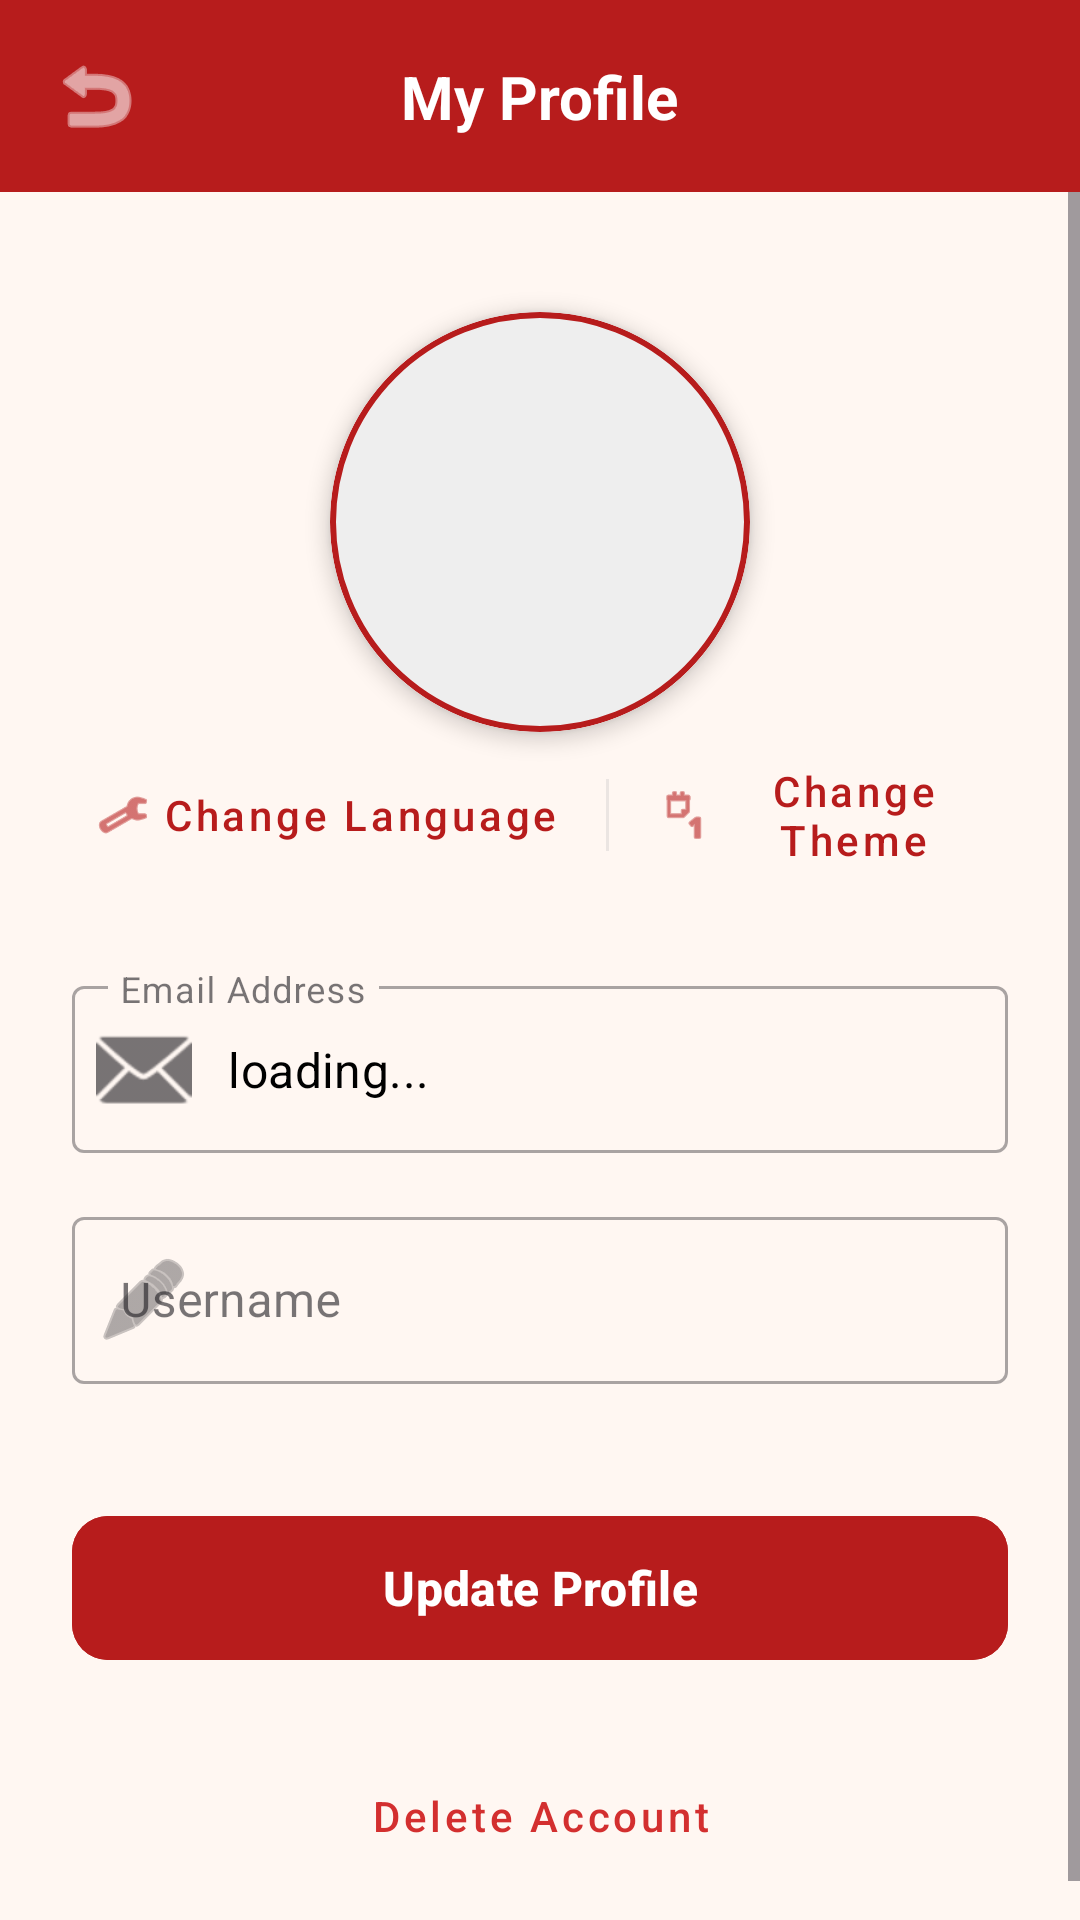

This screen was rendered from an Android layout file. Write that file and the resources it references.
<!-- AndroidManifest.xml: application theme Theme.P22005UnipiFireChat -->
<!-- res/layout/activity_profile.xml -->
<?xml version="1.0" encoding="utf-8"?>
<LinearLayout xmlns:android="http://schemas.android.com/apk/res/android"
    xmlns:app="http://schemas.android.com/apk/res-auto"
    xmlns:tools="http://schemas.android.com/tools"
    android:layout_width="match_parent"
    android:layout_height="match_parent"
    android:orientation="vertical"
    android:fitsSystemWindows="true"
    android:background="@color/app_background"
    tools:context=".activities.ProfileActivity">

    <com.google.android.material.appbar.AppBarLayout
        android:layout_width="match_parent"
        android:layout_height="wrap_content"
        android:background="@color/brand_color"
        app:elevation="0dp">

        <com.google.android.material.appbar.MaterialToolbar
            android:id="@+id/toolbar"
            android:layout_width="match_parent"
            android:layout_height="?attr/actionBarSize"
            app:contentInsetStart="0dp">

            <androidx.constraintlayout.widget.ConstraintLayout
                android:layout_width="match_parent"
                android:layout_height="match_parent">

                <ImageButton
                    android:id="@+id/btnBack"
                    android:layout_width="48dp"
                    android:layout_height="48dp"
                    android:layout_marginStart="8dp"
                    android:background="?attr/selectableItemBackgroundBorderless"
                    android:src="@android:drawable/ic_menu_revert"
                    app:tint="@color/white"
                    app:layout_constraintStart_toStartOf="parent"
                    app:layout_constraintTop_toTopOf="parent"
                    app:layout_constraintBottom_toBottomOf="parent" />

                <TextView
                    android:layout_width="wrap_content"
                    android:layout_height="wrap_content"
                    android:text="@string/my_profile"
                    android:textColor="@color/white"
                    android:textSize="20sp"
                    android:textStyle="bold"
                    app:layout_constraintStart_toStartOf="parent"
                    app:layout_constraintEnd_toEndOf="parent"
                    app:layout_constraintTop_toTopOf="parent"
                    app:layout_constraintBottom_toBottomOf="parent" />

            </androidx.constraintlayout.widget.ConstraintLayout>

        </com.google.android.material.appbar.MaterialToolbar>
    </com.google.android.material.appbar.AppBarLayout>

    <ScrollView
        android:layout_width="match_parent"
        android:layout_height="match_parent"
        android:fillViewport="true">

        <androidx.constraintlayout.widget.ConstraintLayout
            android:layout_width="match_parent"
            android:layout_height="wrap_content"
            android:padding="24dp">

            
            <com.google.android.material.card.MaterialCardView
                android:id="@+id/profileImageContainer"
                android:layout_width="140dp"
                android:layout_height="140dp"
                android:layout_marginTop="16dp"
                app:cardCornerRadius="70dp"
                app:cardElevation="4dp"
                app:strokeWidth="2dp"
                app:strokeColor="@color/brand_color"
                app:layout_constraintTop_toTopOf="parent"
                app:layout_constraintStart_toStartOf="parent"
                app:layout_constraintEnd_toEndOf="parent">

                <ImageView
                    android:id="@+id/imgProfile"
                    android:layout_width="match_parent"
                    android:layout_height="match_parent"
                    android:scaleType="centerCrop"
                    android:src="@android:drawable/sym_def_app_icon"
                    android:background="#EEEEEE" />
            </com.google.android.material.card.MaterialCardView>

            <LinearLayout
                android:id="@+id/settingsLayout"
                android:layout_width="match_parent"
                android:layout_height="wrap_content"
                android:orientation="horizontal"
                android:gravity="center"
                app:layout_constraintTop_toBottomOf="@id/profileImageContainer">

                <com.google.android.material.button.MaterialButton
                    android:id="@+id/btnChangeLanguage"
                    style="@style/Widget.MaterialComponents.Button.TextButton"
                    android:layout_width="wrap_content"
                    android:layout_height="wrap_content"
                    android:text="@string/change_language"
                    android:textAllCaps="false"
                    android:textColor="@color/brand_color"
                    app:icon="@android:drawable/ic_menu_manage"
                    app:iconTint="@color/brand_color" />

                <View
                    android:layout_width="1dp"
                    android:layout_height="24dp"
                    android:layout_marginHorizontal="8dp"
                    android:background="@color/icon_secondary"
                    android:alpha="0.3" />

                <com.google.android.material.button.MaterialButton
                    android:id="@+id/btnChangeTheme"
                    style="@style/Widget.MaterialComponents.Button.TextButton"
                    android:layout_width="wrap_content"
                    android:layout_height="wrap_content"
                    android:text="@string/change_theme"
                    android:textAllCaps="false"
                    android:textColor="@color/brand_color"
                    app:icon="@android:drawable/ic_menu_day"
                    app:iconTint="@color/brand_color" />

            </LinearLayout>

            
            <com.google.android.material.textfield.TextInputLayout
                android:id="@+id/emailLayout"
                style="@style/Widget.MaterialComponents.TextInputLayout.OutlinedBox"
                android:layout_width="match_parent"
                android:layout_height="wrap_content"
                android:layout_marginTop="24dp"
                android:hint="@string/email_address1"
                app:startIconDrawable="@android:drawable/ic_dialog_email"
                app:layout_constraintTop_toBottomOf="@id/settingsLayout">

                <com.google.android.material.textfield.TextInputEditText
                    android:id="@+id/tvEmail"
                    android:layout_width="match_parent"
                    android:layout_height="wrap_content"
                    android:enabled="false"
                    android:textColor="@color/primary_text"
                    android:text="@string/loadingword" />
            </com.google.android.material.textfield.TextInputLayout>

            
            <com.google.android.material.textfield.TextInputLayout
                android:id="@+id/usernameLayout"
                style="@style/Widget.MaterialComponents.TextInputLayout.OutlinedBox"
                android:layout_width="match_parent"
                android:layout_height="wrap_content"
                android:layout_marginTop="16dp"
                android:hint="@string/username1"
                app:startIconDrawable="@android:drawable/ic_menu_edit"
                app:layout_constraintTop_toBottomOf="@id/emailLayout">

                <com.google.android.material.textfield.TextInputEditText
                    android:id="@+id/etUsername"
                    android:layout_width="match_parent"
                    android:layout_height="wrap_content"
                    android:inputType="textPersonName"
                    android:textColor="@color/primary_text" />
            </com.google.android.material.textfield.TextInputLayout>

            
            <com.google.android.material.button.MaterialButton
                android:id="@+id/btnSave"
                android:layout_width="match_parent"
                android:layout_height="56dp"
                android:layout_marginTop="40dp"
                android:text="@string/update_profile"
                android:backgroundTint="@color/brand_color"
                android:textColor="@color/white"
                android:textSize="16sp"
                android:textStyle="bold"
                app:cornerRadius="12dp"
                app:layout_constraintTop_toBottomOf="@id/usernameLayout" />


            <com.google.android.material.button.MaterialButton
                android:id="@+id/btnDeleteAccount"
                style="@style/Widget.MaterialComponents.Button.TextButton"
                android:layout_width="wrap_content"
                android:layout_height="wrap_content"
                android:layout_marginTop="24dp"
                android:text="@string/delete_account"
                android:textColor="#D32F2F"
                android:textAllCaps="false"
                app:layout_constraintTop_toBottomOf="@id/btnSave"
                app:layout_constraintStart_toStartOf="parent"
                app:layout_constraintEnd_toEndOf="parent" />

        </androidx.constraintlayout.widget.ConstraintLayout>
    </ScrollView>

</LinearLayout>
<!-- resources referenced by this layout -->
<resources>
  <color name="app_background">@color/my_background</color>
  <color name="brand_color">@color/my_primary</color>
  <color name="icon_secondary">#BDBDBD</color>
  <color name="primary_text">#000000</color>
  <color name="white">#FFFFFFFF</color>
  <string name="change_language">Change Language</string>
  <string name="change_theme">Change Theme</string>
  <string name="delete_account">Delete Account</string>
  <string name="email_address1">Email Address</string>
  <string name="loadingword">loading...</string>
  <string name="my_profile">My Profile</string>
  <string name="update_profile">Update Profile</string>
  <string name="username1">Username</string>
  <style name="Theme.P22005UnipiFireChat" parent="Base.Theme.P22005UnipiFireChat" />
  <color name="my_background">#FFF7F2</color>
  <color name="my_primary">#B71C1C</color>
  <style name="Base.Theme.P22005UnipiFireChat" parent="Theme.Material3.DayNight.NoActionBar">
          <item name="colorPrimary">@color/my_primary</item>
          <item name="colorPrimaryVariant">@color/my_primary_variant</item>
          <item name="colorOnPrimary">@color/white</item>
          <item name="colorSecondary">@color/my_primary</item>
          <item name="colorOnSecondary">@color/white</item>
  
          
          <item name="android:windowTranslucentStatus">false</item>
          <item name="android:windowTranslucentNavigation">false</item>
          <item name="android:statusBarColor">@android:color/transparent</item>
          <item name="android:navigationBarColor">@android:color/transparent</item>
          <item name="android:windowLightStatusBar" tools:targetApi="m">true</item>
          <item name="android:windowLightNavigationBar" tools:targetApi="o_mr1">true</item>
  
          <item name="android:windowBackground">@color/my_background</item>
          <item name="android:textColor">@color/black</item>
      </style>
  <color name="my_primary_variant">#7F0000</color>
  <color name="black">#FF000000</color>
</resources>
